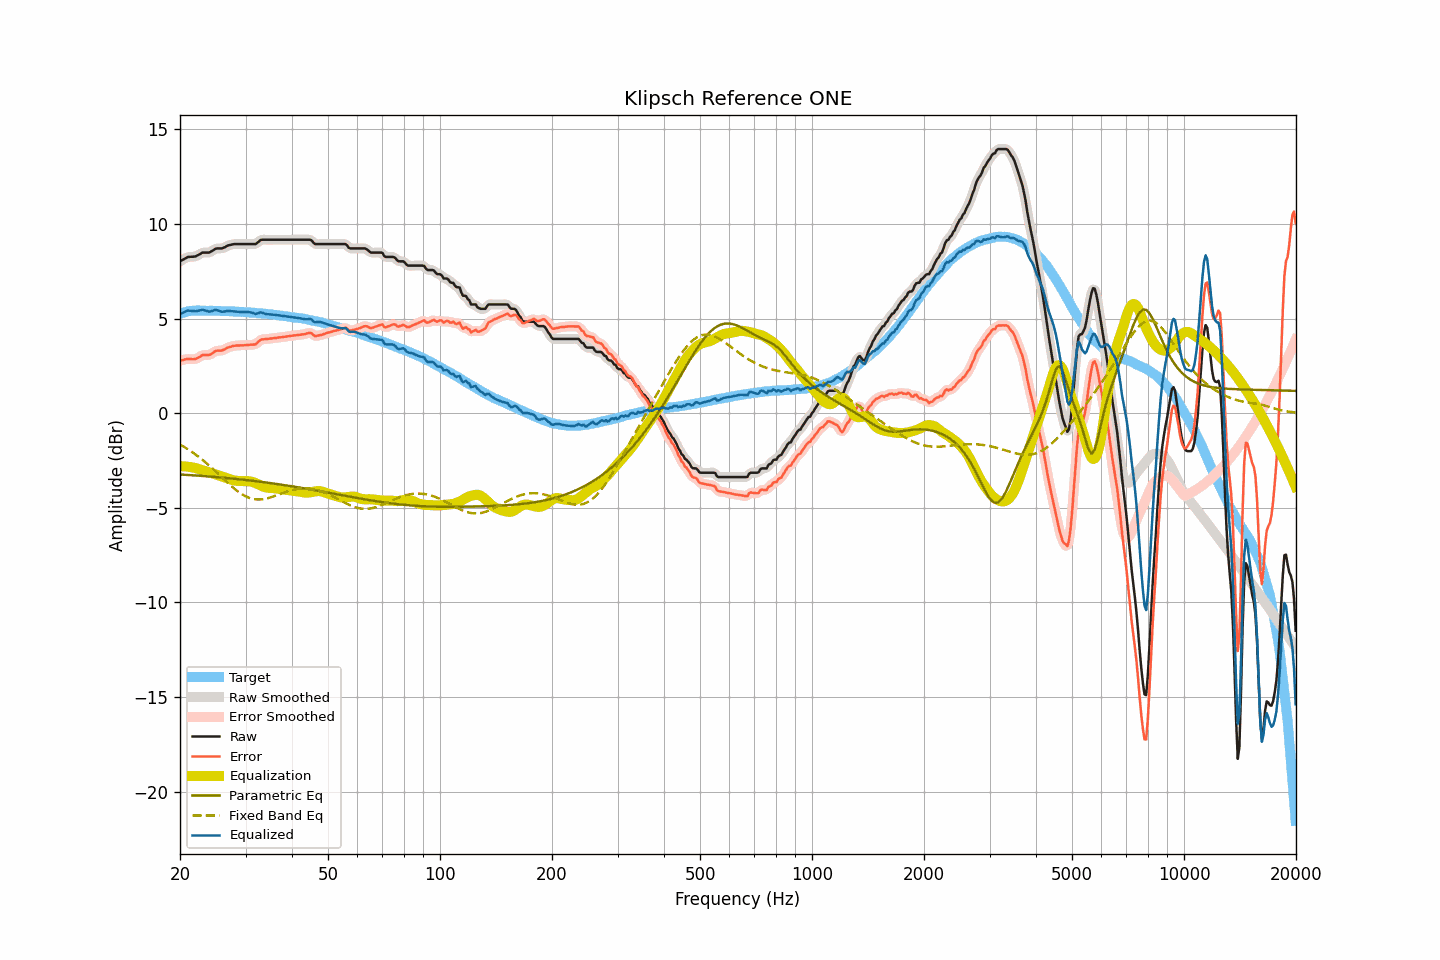

The data file committed next to this chart (first rows):
frequency, raw, smoothed, error, error_smoothed, equalization, parametric_eq, fixed_band_eq, equalized_raw, equalized_smoothed, target
20.00, 8.02, 8.02, 2.77, 2.77, -2.81, -3.24, -1.66, 5.22, 5.21, 5.25
20.20, 8.07, 8.08, 2.79, 2.80, -2.81, -3.24, -1.71, 5.27, 5.27, 5.28
20.40, 8.11, 8.13, 2.81, 2.82, -2.81, -3.25, -1.76, 5.31, 5.32, 5.31
20.61, 8.16, 8.17, 2.84, 2.84, -2.81, -3.25, -1.81, 5.35, 5.36, 5.33
20.81, 8.21, 8.21, 2.86, 2.85, -2.82, -3.26, -1.86, 5.40, 5.39, 5.36
21.02, 8.25, 8.24, 2.87, 2.86, -2.83, -3.26, -1.91, 5.43, 5.41, 5.39
21.23, 8.25, 8.26, 2.86, 2.86, -2.84, -3.27, -1.97, 5.41, 5.42, 5.40
21.44, 8.26, 8.26, 2.86, 2.86, -2.86, -3.28, -2.02, 5.41, 5.41, 5.41
21.66, 8.26, 8.26, 2.85, 2.85, -2.87, -3.28, -2.08, 5.40, 5.40, 5.42
21.87, 8.27, 8.28, 2.86, 2.86, -2.88, -3.29, -2.14, 5.39, 5.39, 5.42
22.09, 8.30, 8.30, 2.87, 2.88, -2.91, -3.29, -2.20, 5.39, 5.39, 5.42
22.31, 8.35, 8.34, 2.92, 2.91, -2.93, -3.30, -2.27, 5.41, 5.40, 5.42
22.54, 8.38, 8.39, 2.96, 2.97, -2.96, -3.31, -2.33, 5.42, 5.43, 5.42
22.76, 8.43, 8.44, 3.01, 3.02, -2.99, -3.31, -2.40, 5.44, 5.45, 5.42
22.99, 8.48, 8.47, 3.07, 3.05, -3.02, -3.32, -2.47, 5.47, 5.45, 5.41
23.22, 8.48, 8.49, 3.07, 3.07, -3.04, -3.32, -2.54, 5.44, 5.45, 5.41
23.45, 8.48, 8.49, 3.07, 3.08, -3.07, -3.33, -2.61, 5.42, 5.42, 5.41
23.69, 8.48, 8.48, 3.07, 3.07, -3.09, -3.34, -2.68, 5.39, 5.39, 5.41
23.92, 8.49, 8.50, 3.08, 3.08, -3.12, -3.34, -2.75, 5.36, 5.37, 5.41
24.16, 8.52, 8.52, 3.11, 3.11, -3.15, -3.35, -2.83, 5.38, 5.38, 5.42
24.40, 8.58, 8.57, 3.16, 3.16, -3.17, -3.36, -2.91, 5.40, 5.40, 5.42
24.65, 8.62, 8.63, 3.22, 3.22, -3.20, -3.36, -2.99, 5.42, 5.43, 5.41
24.89, 8.68, 8.67, 3.28, 3.27, -3.23, -3.37, -3.06, 5.46, 5.44, 5.41
25.14, 8.70, 8.70, 3.30, 3.30, -3.26, -3.38, -3.14, 5.44, 5.44, 5.40
25.39, 8.70, 8.71, 3.30, 3.30, -3.29, -3.39, -3.22, 5.41, 5.42, 5.40
25.65, 8.70, 8.70, 3.30, 3.30, -3.32, -3.39, -3.30, 5.38, 5.38, 5.40
25.91, 8.70, 8.71, 3.31, 3.32, -3.35, -3.40, -3.38, 5.36, 5.37, 5.39
26.16, 8.74, 8.74, 3.34, 3.35, -3.37, -3.41, -3.47, 5.36, 5.36, 5.39
26.43, 8.77, 8.78, 3.38, 3.39, -3.40, -3.42, -3.55, 5.38, 5.38, 5.39
26.69, 8.82, 8.82, 3.44, 3.43, -3.43, -3.43, -3.62, 5.40, 5.39, 5.39
26.96, 8.86, 8.86, 3.48, 3.47, -3.46, -3.43, -3.70, 5.41, 5.40, 5.39
27.23, 8.88, 8.89, 3.50, 3.50, -3.49, -3.44, -3.78, 5.39, 5.40, 5.39
27.50, 8.90, 8.91, 3.52, 3.53, -3.52, -3.45, -3.86, 5.38, 5.39, 5.38
27.77, 8.92, 8.92, 3.55, 3.55, -3.54, -3.46, -3.93, 5.38, 5.38, 5.37
28.05, 8.93, 8.93, 3.56, 3.56, -3.56, -3.47, -4.00, 5.38, 5.37, 5.37
28.33, 8.93, 8.94, 3.57, 3.57, -3.57, -3.48, -4.07, 5.36, 5.37, 5.36
28.62, 8.93, 8.94, 3.58, 3.58, -3.58, -3.48, -4.14, 5.36, 5.36, 5.36
28.90, 8.93, 8.93, 3.58, 3.58, -3.58, -3.49, -4.20, 5.35, 5.35, 5.36
29.19, 8.93, 8.93, 3.59, 3.58, -3.59, -3.50, -4.25, 5.35, 5.35, 5.35
29.48, 8.93, 8.93, 3.58, 3.59, -3.59, -3.51, -4.31, 5.34, 5.34, 5.35
29.78, 8.93, 8.93, 3.59, 3.59, -3.59, -3.52, -4.36, 5.34, 5.34, 5.34
30.08, 8.93, 8.93, 3.59, 3.60, -3.59, -3.53, -4.40, 5.34, 5.34, 5.34
30.38, 8.93, 8.93, 3.61, 3.60, -3.59, -3.54, -4.44, 5.34, 5.34, 5.33
30.68, 8.93, 8.93, 3.61, 3.61, -3.60, -3.55, -4.47, 5.34, 5.34, 5.33
30.99, 8.93, 8.93, 3.62, 3.62, -3.61, -3.56, -4.50, 5.33, 5.33, 5.31
31.30, 8.93, 8.93, 3.62, 3.62, -3.63, -3.57, -4.52, 5.30, 5.30, 5.31
31.61, 8.93, 8.93, 3.63, 3.63, -3.66, -3.58, -4.54, 5.28, 5.27, 5.31
31.93, 8.93, 8.95, 3.64, 3.65, -3.69, -3.59, -4.55, 5.24, 5.26, 5.30
32.24, 9.00, 9.00, 3.71, 3.71, -3.73, -3.60, -4.56, 5.26, 5.27, 5.28
32.57, 9.06, 9.07, 3.78, 3.78, -3.77, -3.61, -4.56, 5.29, 5.29, 5.28
32.89, 9.14, 9.13, 3.87, 3.85, -3.81, -3.62, -4.56, 5.33, 5.31, 5.28
33.22, 9.16, 9.16, 3.90, 3.89, -3.85, -3.63, -4.55, 5.31, 5.31, 5.27
33.55, 9.16, 9.17, 3.90, 3.91, -3.89, -3.65, -4.54, 5.28, 5.28, 5.26
33.89, 9.16, 9.17, 3.91, 3.91, -3.91, -3.66, -4.52, 5.25, 5.25, 5.25
34.23, 9.16, 9.16, 3.92, 3.92, -3.93, -3.67, -4.51, 5.23, 5.23, 5.25
34.57, 9.16, 9.16, 3.93, 3.93, -3.94, -3.68, -4.48, 5.22, 5.22, 5.23
34.92, 9.16, 9.16, 3.94, 3.94, -3.95, -3.69, -4.46, 5.22, 5.22, 5.22
35.27, 9.16, 9.16, 3.95, 3.95, -3.95, -3.70, -4.43, 5.21, 5.21, 5.22
35.62, 9.16, 9.16, 3.96, 3.96, -3.96, -3.72, -4.40, 5.20, 5.20, 5.20
35.97, 9.16, 9.16, 3.97, 3.97, -3.97, -3.73, -4.37, 5.20, 5.20, 5.19
... 635 more rows
